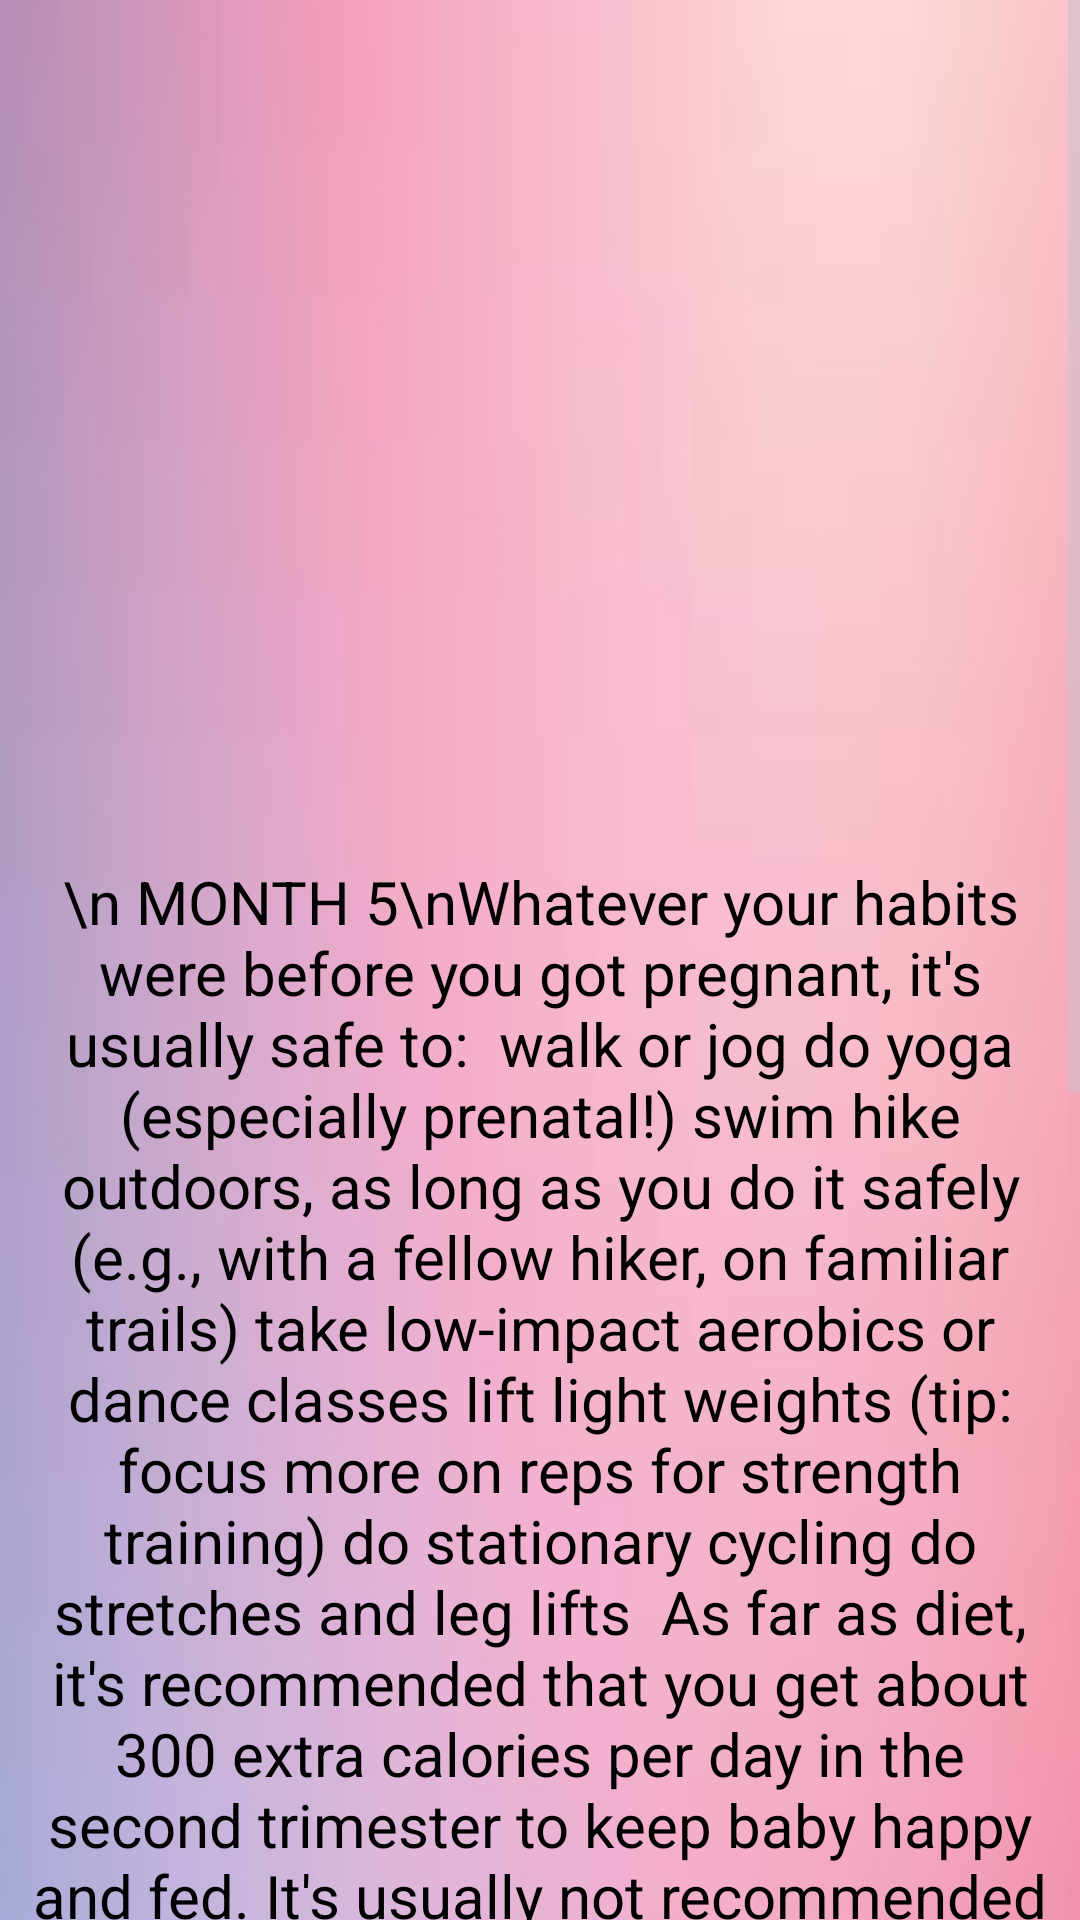

Produce the Android XML layout that renders to this screen, including the resource entries it uses.
<!-- AndroidManifest.xml: application theme Theme.Material3.Dark -->
<!-- res/layout/dn5.xml -->
<?xml version="1.0" encoding="utf-8"?>
<androidx.constraintlayout.widget.ConstraintLayout xmlns:android="http://schemas.android.com/apk/res/android"
    android:layout_width="match_parent"
    android:layout_height="match_parent"
    xmlns:app="http://schemas.android.com/apk/res-auto"
    xmlns:tools="http://schemas.android.com/tools"
    tools:context=".dn5">
    <ScrollView
        android:layout_width="match_parent"
        android:layout_height="match_parent">
        <LinearLayout
            android:layout_width="match_parent"
            android:layout_height="match_parent"
            android:background="@drawable/download"
            android:orientation="vertical"
            android:weightSum="10"
            app:layout_constraintBaseline_toBaselineOf="parent"
            tools:layout_editor_absoluteX="28dp">

            <ImageView
                android:layout_width="wrap_content"
                android:layout_height="287dp"
                android:layout_gravity="center_horizontal"
                android:src="@drawable/nutri">

            </ImageView>

            <TextView
                android:layout_width="344dp"
                android:layout_height="838dp"
                android:layout_gravity="center_horizontal"
                android:text="\n MONTH 5\nWhatever your habits were before you got pregnant, it's usually safe to:

walk or jog
do yoga (especially prenatal!)
swim
hike outdoors, as long as you do it safely (e.g., with a fellow hiker, on familiar trails)
take low-impact aerobics or dance classes
lift light weights (tip: focus more on reps for strength training)
do stationary cycling
do stretches and leg lifts

As far as diet, it's recommended that you get about 300 extra calories per day in the second trimester to keep baby happy and fed. It's usually not recommended that you get those extra calories via fast food burgers and nightly milkshakes, but the occasional indulgence is totally fine as long as the majority of your diet is loaded with:

lean sources of protein, like chicken, fish, and beef
low-fat dairy (cheese, milk, yogurt)
whole grains (brown rice, quinoa, rolled oats)
fresh fruits and veggies
monounsaturated fats, like the kind found in nuts, seeds, olive oil, and avocados
Finally, make sure you are still avoiding any foods and drinks on the pregnancy no-no list, like alcohol, raw seafood sushi, unpasteurized cheese, and deli meat.
"

                android:textAlignment="center"
                android:textColor="@color/black"
                android:textSize="20dp" />
        </LinearLayout>
    </ScrollView>

</androidx.constraintlayout.widget.ConstraintLayout>
<!-- resources referenced by this layout -->
<resources>
  <!-- drawable download: jpg bitmap (drawable, 2869 bytes) -->
  <!-- not gathered from this repository: default colours our renderer supplied (Android Studio template values) -->
  <color name="black">#FF000000</color>
</resources>
